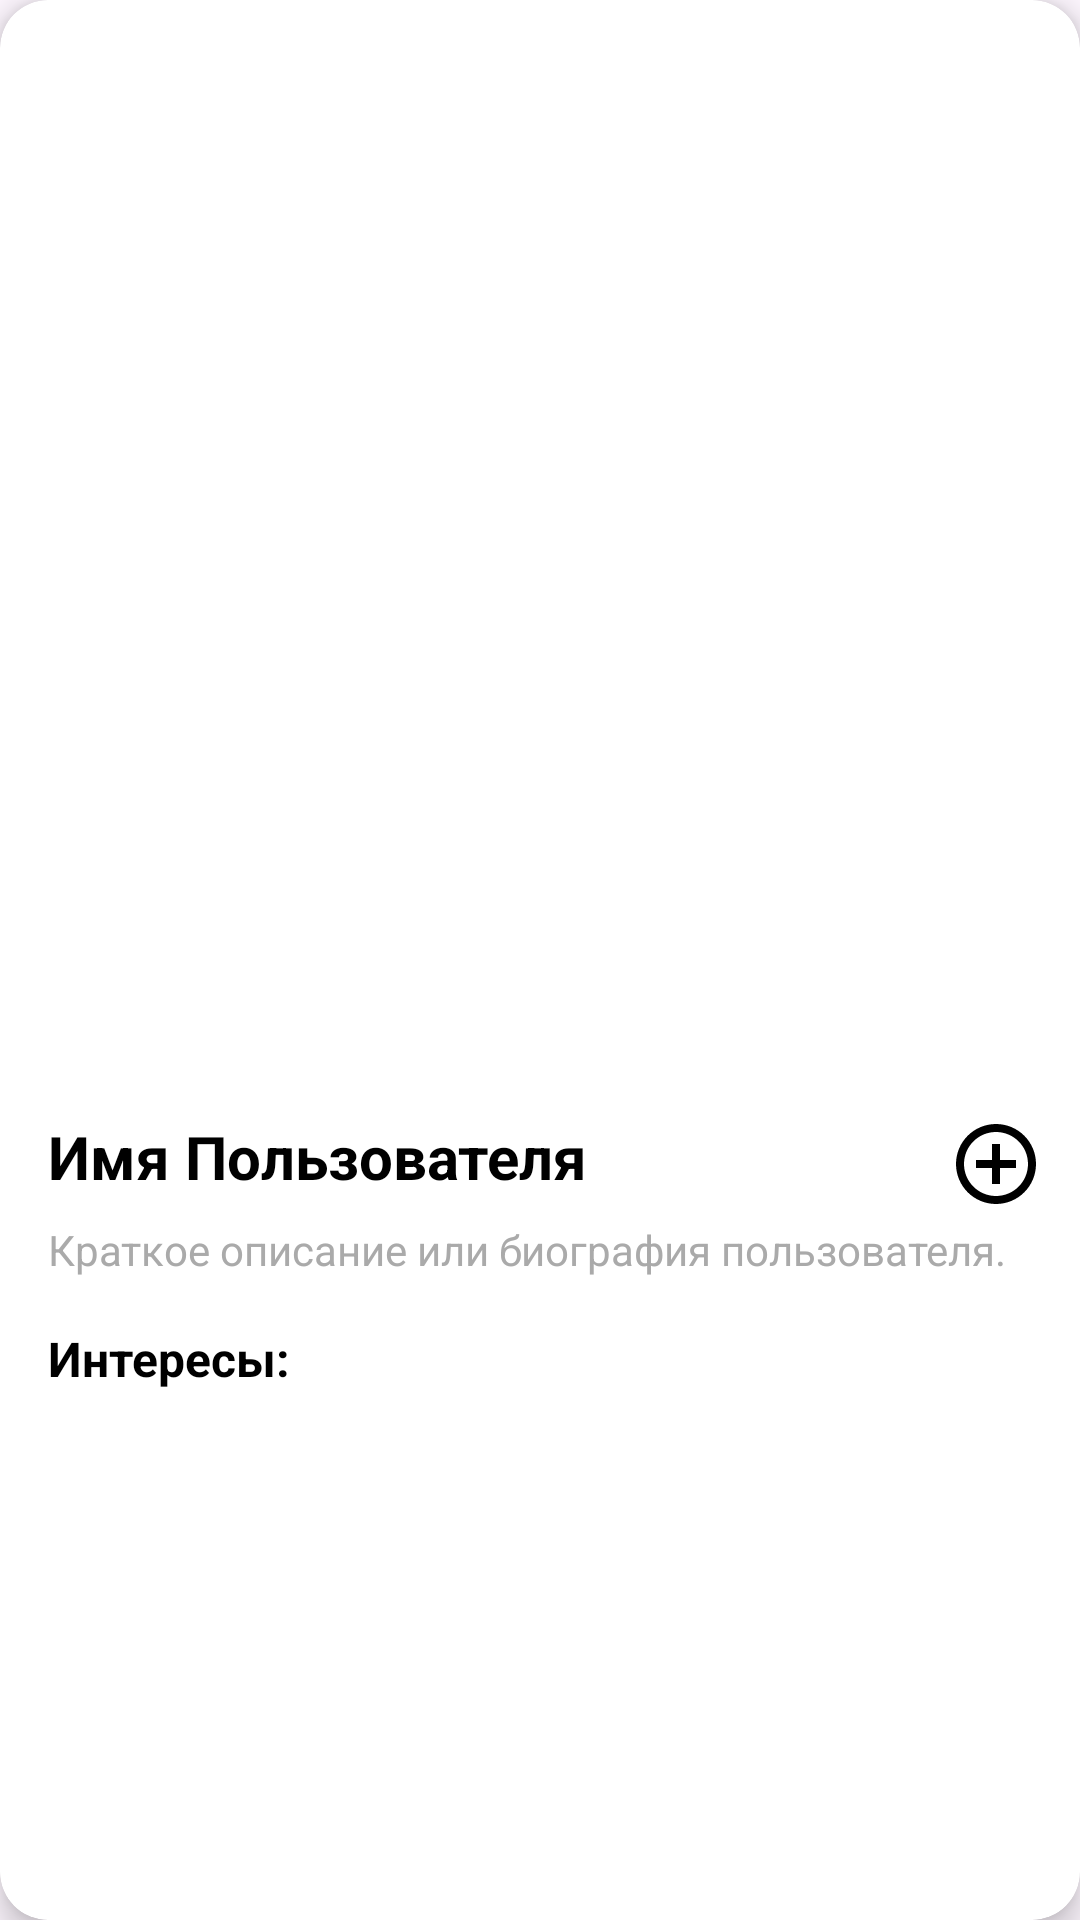

Write the Android layout XML for this screen, with the resource values it uses.
<!-- AndroidManifest.xml: application theme Theme.BondBuddy -->
<!-- res/layout/profile_card.xml -->
<androidx.cardview.widget.CardView
    xmlns:android="http://schemas.android.com/apk/res/android"
    xmlns:app="http://schemas.android.com/apk/res-auto"
    android:layout_width="match_parent"
    android:layout_height="wrap_content"
    app:cardCornerRadius="16dp"
    app:cardElevation="6dp"
    android:layout_margin="12dp">

    <androidx.constraintlayout.widget.ConstraintLayout
        android:layout_width="match_parent"
        android:layout_height="wrap_content">

        <ImageView
            android:id="@+id/imageViewProfile"
            android:layout_width="0dp"
            android:layout_height="0dp"
            android:scaleType="centerCrop"
            android:src="@drawable/ic_person"
            app:layout_constraintTop_toTopOf="parent"
            app:layout_constraintStart_toStartOf="parent"
            app:layout_constraintEnd_toEndOf="parent"
            app:layout_constraintDimensionRatio="1:1"/>

        <TextView
            android:id="@+id/textViewName"
            android:layout_width="0dp"
            android:layout_height="wrap_content"
            android:text="Имя Пользователя"
            android:textSize="20sp"
            android:textStyle="bold"
            android:textColor="@android:color/black"
            android:layout_marginTop="12dp"
            android:layout_marginStart="16dp"
            android:layout_marginEnd="8dp"
            app:layout_constraintTop_toBottomOf="@id/imageViewProfile"
            app:layout_constraintStart_toStartOf="parent"
            app:layout_constraintEnd_toStartOf="@id/imageButtonFavorite"/>

        <ImageButton
            android:id="@+id/imageButtonFavorite"
            android:layout_width="wrap_content"
            android:layout_height="wrap_content"
            android:src="@drawable/baseline_add_to_fav"
            android:background="?attr/selectableItemBackgroundBorderless"
            android:contentDescription="Add to Favorites"
            android:layout_marginEnd="12dp"
            app:layout_constraintTop_toTopOf="@id/textViewName"
            app:layout_constraintEnd_toEndOf="parent"/>

        <TextView
            android:id="@+id/textViewBio"
            android:layout_width="0dp"
            android:layout_height="wrap_content"
            android:text="Краткое описание или биография пользователя."
            android:textSize="14sp"
            android:textColor="@android:color/darker_gray"
            android:layout_marginTop="8dp"
            android:layout_marginStart="16dp"
            android:layout_marginEnd="16dp"
            app:layout_constraintTop_toBottomOf="@id/textViewName"
            app:layout_constraintStart_toStartOf="parent"
            app:layout_constraintEnd_toEndOf="parent"/>

        <TextView
            android:id="@+id/textViewInterestsLabel"
            android:layout_width="wrap_content"
            android:layout_height="wrap_content"
            android:text="Интересы:"
            android:textStyle="bold"
            android:textSize="16sp"
            android:textColor="@android:color/black"
            android:layout_marginTop="16dp"
            android:layout_marginStart="16dp"
            app:layout_constraintTop_toBottomOf="@id/textViewBio"
            app:layout_constraintStart_toStartOf="parent"/>

        <TextView
            android:id="@+id/textViewInterests"
            android:layout_width="0dp"
            android:layout_height="wrap_content"
            android:text=""
            android:textSize="14sp"
            android:textColor="@android:color/black"
            android:layout_marginTop="4dp"
            android:layout_marginStart="16dp"
            android:layout_marginEnd="16dp"
            android:layout_marginBottom="16dp"
            app:layout_constraintTop_toBottomOf="@id/textViewInterestsLabel"
            app:layout_constraintStart_toStartOf="parent"
            app:layout_constraintEnd_toEndOf="parent"
            app:layout_constraintBottom_toBottomOf="parent"/>

    </androidx.constraintlayout.widget.ConstraintLayout>
</androidx.cardview.widget.CardView>
<!-- resources referenced by this layout -->
<resources>
  <!-- drawable baseline_add_to_fav (drawable) -->
  <vector xmlns:android="http://schemas.android.com/apk/res/android"
      android:width="32dp"
      android:height="32dp"
      android:viewportWidth="24"
      android:viewportHeight="24"
      android:tint="#000000">
  
      <path
          android:fillColor="@android:color/white"
          android:pathData="M13,7h-2v4L7,11v2h4v4h2v-4h4v-2h-4L13,7zM12,2C6.48,2 2,6.48 2,12s4.48,10 10,10 10,-4.48 10,-10S17.52,2 12,2zM12,20c-4.41,0 -8,-3.59 -8,-8s3.59,-8 8,-8 8,3.59 8,8 -3.59,8 -8,8z" />
  </vector>
  <style name="Theme.BondBuddy" parent="Base.Theme.BondBuddy" />
  <style name="Base.Theme.BondBuddy" parent="Theme.Material3.DayNight.NoActionBar">
          
          
      </style>
</resources>
